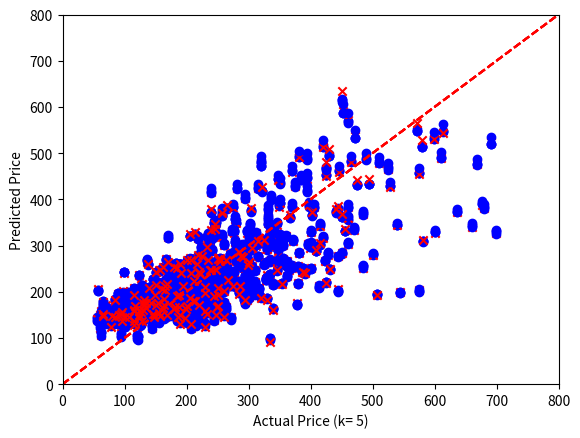

The matplotlib source for this figure:
import numpy as np
import matplotlib.pyplot as plt

#cross validate the linear system Xc = y
def cross_validate(X,y,folds=5,display=False,label="Data",lower_x=0,upper_x=10,lower_y=0,upper_y=10):
    plt.ion()
    m,n = X.shape
    partition = np.array_split(np.random.permutation(m),folds)  #randomly splits the data into (roughly) equal number of folds and represents this partition as a set of set of indices. The default number of folds is 5.
    c = np.zeros((folds,n)) #initialize the regression models. c[k] is the coefficient vector for the model generated when partition[k] acts as test set                                     
    training_error = np.zeros(folds) #initialize the training errors. training_error[k] is the training error for the model c[k].                                     
    test_error = np.zeros(folds) #initialize the test errors. test_error[k] is the test error for the model c[k].   
    for k in range(folds):
        test_index = partition[k]                   #set of indices for current test set
        training_index = np.concatenate(partition[:k]+partition[k+1:]) #set of indices for current training set
        a = np.linalg.lstsq(X[training_index],y[training_index],rcond=None)[0]
        c[k] = a                                  #create model c[k] using least squares    
        training_error[k] = np.linalg.norm(X[training_index] @ a - y[training_index])/np.linalg.norm(y[training_index]) #compute training error of c[k]
        test_error[k] = np.linalg.norm(X[test_index] @ a - y[test_index])/np.linalg.norm(y[test_index]) #compute test error of c[k]
        if display:              #display visualization of cross-validation if requested
            plt.scatter(y[training_index], X[training_index] @ a, color='b', marker='o')
            plt.scatter(y[test_index], X[test_index] @ a, color='r', marker='x')
            plt.plot((lower_x,upper_x),(lower_y,upper_y) ,ls='--', c = 'r')
            plt.ylim(lower_y,upper_y)
            plt.xlim(lower_x,upper_x)
            plt.xlabel(f"Actual {label} (k= {str(k+1)})")
            plt.ylabel(f"Predicted {label}")
            plt.show()
    return c,training_error,test_error
      
###################### Example ######################
def house_sales_data():
    # 774 House sales in Sacramento area.
    # Column 1: region (1--4) based on 5-digit ZIP code (see Table 13.4.)
    # Column 2: number of bedrooms.
    # Column 3: number of bathrooms.
    # Column 4: house area in square feet.
    # Column 5: 1 if a condo, 0 otherwise.
    # Column 6: selling price in dollars.
    X = np.array([[ 2,   2,   2,    941,   1,     94905],
         [ 2,   3,   2,   1146,   0,     98937],
         [ 2,   3,   2,    909,   0,    100309],
         [ 3,   3,   2,   1289,   0,    106250],
         [ 3,   3,   1,   1020,   0,    107502],
         [ 2,   2,   2,   1022,   0,    108750],
         [ 2,   2,   2,   1134,   1,    110700],
         [ 2,   2,   1,    844,   0,    113263],
         [ 2,   2,   1,    795,   1,    116250],
         [ 2,   2,   1,    588,   0,    120000],
         [ 2,   3,   2,   1356,   0,    121630],
         [ 2,   3,   2,   1118,   0,    122000],
         [ 3,   4,   2,   1329,   0,    122682],
         [ 2,   4,   2,   1240,   0,    123000],
         [ 2,   3,   2,   1601,   0,    124100],
         [ 2,   3,   2,    901,   0,    125000],
         [ 2,   3,   2,   1088,   0,    126640],
         [ 3,   3,   1,    963,   0,    127281],
         [ 3,   3,   2,   1119,   0,    129000],
         [ 2,   4,   2,   1380,   0,    131200],
         [ 3,   3,   2,   1248,   0,    132000],
         [ 3,   2,   2,   1039,   1,    133000],
         [ 2,   3,   2,   1152,   0,    134555],
         [ 2,   3,   2,   1380,   0,    136500],
         [ 2,   3,   2,   1116,   0,    138750],
         [ 3,   2,   2,   1039,   1,    141000],
         [ 3,   3,   2,   1418,   0,    146250],
         [ 2,   3,   2,   1082,   0,    147308],
         [ 3,   4,   2,   1472,   0,    148750],
         [ 3,   4,   2,   1146,   0,    149593],
         [ 2,   1,   1,    760,   1,    150000],
         [ 2,   2,   2,   1304,   1,    152000],
         [ 3,   3,   2,   1207,   0,    154000],
         [ 3,   3,   2,   1056,   0,    156896],
         [ 2,   2,   2,   1043,   0,    161250],
         [ 2,   4,   2,   1587,   0,    161500],
         [ 2,   4,   1,   1120,   0,    164000],
         [ 3,   4,   2,   1580,   0,    165000],
         [ 3,   4,   1,   1955,   0,    166357],
         [ 2,   4,   2,   1656,   0,    166357],
         [ 3,   3,   2,   1477,   0,    168000],
         [ 3,   3,   2,   1188,   0,    170000],
         [ 3,   4,   2,   1590,   0,    173000],
         [ 3,   3,   2,   1463,   0,    174250],
         [ 3,   4,   2,   1714,   0,    174313],
         [ 3,   3,   2,   1185,   0,    178480],
         [ 3,   3,   2,   1406,   0,    178760],
         [ 3,   3,   2,   1172,   0,    181000],
         [ 2,   3,   1,   1152,   0,    181872],
         [ 3,   4,   3,   1851,   0,    182587],
         [ 2,   3,   2,   1215,   0,    182716],
         [ 3,   3,   2,   1130,   0,    182750],
         [ 2,   4,   2,   1603,   0,    183200],
         [ 3,   3,   1,   1479,   0,    188741],
         [ 3,   3,   2,   1420,   0,    189000],
         [ 3,   3,   2,   1280,   0,    192067],
         [ 3,   3,   2,   1586,   0,    194000],
         [ 2,   3,   2,   1362,   0,    194818],
         [ 3,   3,   2,   1266,   0,    198000],
         [ 3,   4,   2,   1715,   0,    199500],
         [ 4,   3,   2,   1820,   0,    200000],
         [ 2,   3,   1,    936,   0,    200000],
         [ 2,   3,   2,   1511,   0,    208000],
         [ 3,   4,   2,   1590,   0,    212864],
         [ 3,   4,   2,   1596,   0,    221000],
         [ 2,   2,   2,   1341,   0,    221000],
         [ 3,   5,   3,   2136,   0,    223058],
         [ 3,   4,   2,   1616,   0,    227887],
         [ 3,   3,   2,   1478,   0,    231477],
         [ 2,   3,   2,   1287,   0,    234697],
         [ 2,   4,   2,   1277,   0,    235000],
         [ 2,   4,   2,   1448,   0,    236000],
         [ 3,   4,   3,   2235,   0,    236685],
         [ 2,   3,   2,   2093,   0,    237800],
         [ 2,   3,   2,   1193,   0,    240122],
         [ 3,   3,   2,   2163,   0,    242638],
         [ 3,   3,   2,   1269,   0,    244000],
         [ 3,   3,   1,    958,   0,    244960],
         [ 3,   5,   3,   2508,   0,    245918],
         [ 2,   3,   2,   1305,   0,    250000],
         [ 3,   4,   2,   1591,   0,    250000],
         [ 2,   2,   2,   1326,   1,    250134],
         [ 3,   3,   2,   1843,   0,    254200],
         [ 2,   4,   2,   1921,   0,    254200],
         [ 3,   5,   3,   2790,   0,    258000],
         [ 2,   3,   2,   1541,   0,    260000],
         [ 3,   3,   1,   1018,   0,    260014],
         [ 2,   3,   2,   1672,   1,    265000],
         [ 3,   3,   1,    975,   0,    271742],
         [ 3,   4,   3,   2372,   0,    273750],
         [ 3,   3,   2,   1446,   0,    275086],
         [ 3,   4,   3,   3009,   0,    280987],
         [ 3,   4,   2,   2056,   0,    285000],
         [ 3,   4,   2,   1993,   0,    287417],
         [ 3,   3,   2,   1857,   0,    291000],
         [ 1,   2,   1,   1126,   0,    292024],
         [ 3,   5,   3,   2494,   0,    297000],
         [ 3,   3,   2,   1843,   0,    298000], 
         [ 2,   2,   2,   1520,   0,    299000],
         [ 2,   5,   3,   2800,   0,    304037],
         [ 3,   4,   2,   2309,   0,    311000],
         [ 2,   5,   3,   2367,   0,    315537],
         [ 2,   5,   4,   3516,   0,    320000],
         [ 3,   4,   3,   1914,   0,    328360],
         [ 2,   2,   1,   1690,   0,    334150],
         [ 3,   3,   3,   2725,   0,    335750],
         [ 3,   4,   3,   2354,   0,    335750],
         [ 4,   3,   2,   2185,   0,    344250],
         [ 3,   4,   2,   1801,   0,    346210],
         [ 3,   3,   3,   1961,   0,    347029],
         [ 3,   4,   2,   3134,   0,    347650],
         [ 3,   4,   3,   1915,   0,    351300],
         [ 2,   4,   3,   2734,   0,    370500],
         [ 3,   3,   2,   2110,   0,    372000],
         [ 3,   5,   3,   3164,   0,    375000],
         [ 2,   5,   3,   3599,   0,    381300],
         [ 3,   4,   2,   2054,   0,    381942],
         [ 2,   4,   2,   1830,   0,    387731],
         [ 1,   3,   3,   1627,   0,    391000],
         [ 3,   4,   3,   3440,   0,    394470],
         [ 4,   3,   2,   2846,   0,    395000],
         [ 3,   4,   3,   2359,   0,    400186],
         [ 3,   3,   3,   2052,   0,    415000],
         [ 3,   5,   3,   3433,   0,    425000],
         [ 2,   5,   3,   3615,   0,    430000],
         [ 4,   5,   3,   2687,   0,    460000],
         [ 3,   4,   3,   2724,   0,    461000],
         [ 3,   4,   3,   3440,   0,    489332],
         [ 3,   5,   4,   3508,   0,    510000],
         [ 4,   4,   2,   2462,   0,    539000],
         [ 2,   3,   3,   2325,   0,    660000],
         [ 2,   2,   1,    795,   1,     69000],
         [ 1,   4,   2,   1099,   0,     70000],
         [ 3,   2,   1,    840,   1,     71000],
         [ 2,   2,   1,    800,   0,     78000],
         [ 3,   2,   1,    746,   0,     78400],
         [ 3,   3,   1,   1067,   0,     80000],
         [ 2,   4,   2,   1316,   0,     89000],
         [ 2,   3,   1,   1337,   0,     90000],
         [ 3,   2,   1,    868,   0,     90000],
         [ 3,   3,   1,    924,   0,     92000],
         [ 3,   2,   1,    610,   0,     93675],
         [ 2,   2,   1,   1220,   0,     98000],
         [ 3,   1,   1,    722,   1,     98000],
         [ 2,   3,   1,   1643,   0,     99000],
         [ 3,   1,   1,    722,   1,    100000],
         [ 3,   3,   1,   1080,   0,    106716],
         [ 3,   3,   1,   1039,   0,    111000],
         [ 2,   3,   1,   1051,   0,    111000],
         [ 2,   2,   2,    967,   0,    114800],
         [ 2,   3,   1,   1098,   0,    120108],
         [ 3,   3,   1,   1050,   0,    123225],
         [ 2,   3,   2,   1110,   0,    123750],
         [ 2,   3,   1,    888,   0,    125000],
         [ 3,   3,   2,   1120,   0,    125000],
         [ 2,   3,   2,   1080,   0,    126000],
         [ 2,   3,   1,    957,   0,    129000],
         [ 2,   2,   1,    952,   0,    134000],
         [ 2,   3,   2,   1211,   0,    135000],
         [ 2,   3,   2,   1264,   0,    135500],
         [ 2,   3,   1,   1080,   0,    140000],
         [ 3,   3,   2,   1266,   0,    140000],
         [ 2,   2,   2,    994,   1,    142500],
         [ 2,   3,   2,   1202,   0,    143500],
         [ 3,   2,   1,    722,   0,    145000],
         [ 3,   4,   2,   1448,   0,    145000],
         [ 3,   3,   2,   1188,   0,    145000],
         [ 2,   4,   2,   1183,   0,    146000],
         [ 3,   3,   1,   1320,   0,    148500],
         [ 3,   3,   2,   1117,   0,    149000],
         [ 3,   3,   2,   1364,   0,    150000],
         [ 3,   4,   2,   1310,   0,    150000],
         [ 3,   2,   2,   1006,   0,    152000],
         [ 2,   3,   2,   1104,   0,    156000],
         [ 2,   2,   1,    810,   0,    156000],
         [ 3,   2,   2,   1123,   0,    156000],
         [ 2,   2,   1,    904,   0,    157788],
         [ 2,   3,   2,   1156,   0,    161653],
         [ 3,   2,   1,   1321,   0,    161829],
         [ 2,   3,   2,   1392,   0,    165000],
         [ 3,   3,   2,   1439,   0,    168000],
         [ 2,   3,   2,   1159,   0,    169000],
         [ 2,   3,   2,   1671,   0,    175000],
         [ 3,   3,   2,   1740,   0,    176250],
         [ 3,   3,   2,   1265,   0,    179000],
         [ 2,   2,   2,   1007,   0,    180000],
         [ 3,   3,   2,   1716,   0,    180400],
         [ 3,   4,   2,   1685,   0,    182000],
         [ 2,   4,   2,   1829,   0,    184500],
         [ 3,   3,   2,   1555,   0,    185000],
         [ 2,   4,   2,   1120,   0,    189000],
         [ 2,   3,   2,   1137,   0,    194000],
         [ 3,   3,   1,   1174,   0,    195000],
         [ 2,   3,   2,   1393,   0,    200000],
         [ 3,   3,   2,   1289,   0,    205000],
         [ 2,   4,   2,   1799,   0,    205000],
         [ 3,   4,   3,   1953,   0,    205000],
         [ 3,   2,   1,    723,   0,    207000],
         [ 2,   4,   2,   1578,   0,    215000],
         [ 2,   3,   2,   1317,   0,    215000],
         [ 3,   3,   1,   1360,   0,    222381],
         [ 2,   3,   2,   1522,   0,    225000],
         [ 2,   4,   2,   1751,   0,    225000],
         [ 3,   3,   2,   1465,   0,    225000],
         [ 3,   4,   2,   1605,   0,    228000],
         [ 2,   4,   2,   1475,   0,    229665],
         [ 4,   3,   1,   1216,   0,    230000],
         [ 2,   2,   2,   1315,   0,    230000],
         [ 3,   3,   2,   1567,   0,    230000],
         [ 2,   3,   2,   1776,   0,    234000],
         [ 2,   3,   2,   2187,   0,    235000],
         [ 3,   3,   1,   1291,   0,    236250],
         [ 2,   3,   2,   1503,   0,    245000],
         [ 3,   4,   3,   2491,   0,    245000],
         [ 1,   2,   1,   1269,   0,    245000],
         [ 2,   3,   2,   1176,   0,    250000],
         [ 2,   4,   2,   1456,   0,    250000],
         [ 4,   3,   2,   1498,   0,    250000],
         [ 2,   3,   2,   1574,   0,    255000],
         [ 3,   3,   2,   2170,   0,    257729],
         [ 3,   4,   2,   1595,   0,    260000],
         [ 2,   3,   2,   1567,   0,    261000],
         [ 3,   4,   2,   1253,   0,    264469],
         [ 2,   4,   3,   1768,   0,    265000],
         [ 2,   4,   3,   2030,   0,    270000],
         [ 2,   3,   2,   1531,   0,    270000],
         [ 3,   4,   3,   1653,   0,    275000],
         [ 3,   4,   2,   2056,   0,    275000],
         [ 3,   4,   3,   2494,   0,    280000],
         [ 2,   3,   2,   1450,   0,    286013],
         [ 2,   4,   2,   2169,   0,    292000],
         [ 4,   3,   2,   1440,   0,    292000],
         [ 2,   3,   2,   1527,   0,    293993],
         [ 4,   3,   2,   1401,   0,    294000],
         [ 2,   3,   2,   1411,   0,    296769],
         [ 2,   3,   1,   1284,   0,    300000],
         [ 3,   4,   3,   2307,   0,    300000],
         [ 2,   4,   2,   1910,   0,    300500],
         [ 2,   3,   2,   1981,   0,    305000],
         [ 3,   4,   2,   2205,   0,    319789],
         [ 4,   2,   2,   1449,   0,    330000],
         [ 4,   3,   2,   1258,   0,    330000],
         [ 3,   3,   2,   2575,   0,    331000],
         [ 3,   2,   1,    539,   0,    334000],
         [ 2,   4,   3,   2208,   0,    336000],
         [ 1,   3,   1,   1108,   0,    339000],
         [ 4,   4,   2,   1595,   0,    339000],
         [ 3,   4,   2,   2159,   0,    345000],
         [ 4,   3,   2,   1838,   0,    356000],
         [ 3,   4,   2,   1900,   0,    361745],
         [ 1,   4,   2,   1718,   0,    361948],
         [ 3,   5,   3,   3389,   0,    370000],
         [ 3,   5,   4,   3260,   0,    385000],
         [ 4,   3,   2,   2016,   0,    399000],
         [ 4,   4,   2,   2607,   0,    402000],
         [ 3,   4,   3,   2724,   0,    406026],
         [ 3,   5,   4,   3746,   0,    420000],
         [ 2,   4,   2,   3192,   0,    425000],
         [ 1,   2,   1,   1247,   0,    445000],
         [ 4,   4,   2,   2581,   0,    450000],
         [ 2,   3,   1,   2068,   0,    460000],
         [ 3,   4,   3,   3992,   0,    460000],
         [ 2,   4,   4,   3397,   0,    465000],
         [ 2,   5,   3,   3881,   0,    471750],
         [ 2,   2,   2,   1598,   0,    484000],
         [ 3,   4,   3,   3070,   0,    495000],
         [ 3,   5,   3,   3984,   0,    572500],
         [ 2,   4,   2,   2222,   0,    582000],
         [ 4,   4,   3,   3838,   0,    613401],
         [ 2,   5,   5,   2846,   0,    680000],
         [ 1,   5,   2,   2484,   0,    699000],
         [ 2,   3,   1,    970,   0,     61500],
         [ 1,   2,   1,    623,   0,     62050],
         [ 3,   2,   1,    932,   0,     65000],
         [ 2,   2,   1,    796,   0,     65000],
         [ 3,   2,   1,    834,   0,     68000],
         [ 3,   2,   1,    834,   0,     68000],
         [ 2,   2,   1,    924,   1,     77000],
         [ 2,   2,   1,    795,   1,     82732],
         [ 2,   3,   1,   1250,   0,     84000],
         [ 3,   2,   1,    984,   0,     84675],
         [ 3,   3,   1,   1013,   0,     85000],
         [ 3,   3,   1,   1012,   0,     90000],
         [ 3,   2,   1,    795,   1,     90000],
         [ 2,   2,   2,    918,   0,     91000],
         [ 2,   3,   1,   1082,   0,     95000],
         [ 2,   2,   1,    964,   0,     97500],
         [ 3,   1,   1,    625,   1,    100000],
         [ 2,   2,   1,    888,   0,    101000],
         [ 2,   4,   2,   1120,   0,    102750],
         [ 2,   3,   1,   1331,   0,    112500],
         [ 2,   3,   1,   1014,   0,    113000],
         [ 3,   4,   2,   1448,   0,    114000],
         [ 2,   3,   1,    966,   0,    114000],
         [ 3,   2,   1,    779,   0,    114750],
         [ 2,   2,   2,    836,   1,    115000],
         [ 4,   2,   2,   1100,   1,    115000],
         [ 3,   3,   1,   1174,   0,    116100],
         [ 2,   3,   2,   1207,   0,    119250],
         [ 3,   2,   1,    804,   0,    120000],
         [ 2,   2,   2,    958,   1,    120000],
         [ 3,   3,   2,   1366,   0,    120108],
         [ 3,   2,   2,    901,   0,    121500],
         [ 2,   3,   1,    696,   0,    121725],
         [ 3,   3,   2,   1080,   0,    122000],
         [ 3,   3,   2,   1104,   0,    123000],
         [ 2,   2,   1,    972,   0,    125000],
         [ 2,   4,   2,   1390,   0,    125573],
         [ 2,   4,   2,   1354,   0,    126714],
         [ 3,   2,   1,    795,   1,    126960],
         [ 4,   2,   1,    780,   1,    127000],
         [ 3,   4,   2,   1587,   0,    127500],
         [ 2,   3,   2,   1209,   0,    130000],
         [ 3,   2,   1,   1139,   0,    133105],
         [ 2,   2,   2,   1690,   0,    136500],
         [ 2,   3,   2,   1245,   1,    139500],
         [ 2,   3,   2,   1416,   0,    140000],
         [ 3,   3,   2,   1300,   0,    140800],
         [ 3,   3,   2,   1120,   0,    145000],
         [ 3,   4,   2,   1590,   0,    147000],
         [ 3,   3,   2,   1407,   0,    149600],
         [ 3,   5,   2,   1516,   0,    150000],
         [ 3,   3,   2,   1646,   0,    150000],
         [ 3,   3,   2,   1676,   0,    155000],
         [ 2,   3,   2,   1370,   0,    155435],
         [ 2,   3,   2,   1370,   0,    155500],
         [ 2,   4,   2,   1351,   0,    158000],
         [ 2,   3,   2,   1152,   0,    158000],
         [ 3,   3,   2,   1452,   0,    160000],
         [ 4,   2,   1,    990,   0,    160000],
         [ 2,   2,   2,   1162,   0,    164000],
         [ 2,   3,   2,   1182,   0,    164000],
         [ 3,   2,   2,   1112,   0,    165000],
         [ 3,   3,   2,   1100,   0,    167000],
         [ 2,   4,   2,   1280,   0,    167293],
         [ 2,   4,   2,   1280,   0,    167293],
         [ 3,   3,   1,   1039,   0,    168000],
         [ 2,   3,   2,   1159,   0,    170000],
         [ 2,   4,   2,   1917,   0,    170000],
         [ 2,   3,   2,   1520,   0,    170000],
         [ 3,   3,   2,   1204,   0,    174000],
         [ 2,   3,   2,   1120,   0,    178000],
         [ 3,   3,   2,   1436,   0,    180000],
         [ 3,   3,   2,   1451,   0,    180000],
         [ 3,   4,   2,   1638,   0,    180000],
         [ 2,   2,   2,   1000,   1,    182000],
         [ 4,   3,   1,   1152,   0,    188325],
         [ 4,   3,   2,   1154,   0,    191500],
         [ 2,   3,   2,   1353,   0,    192000],
         [ 2,   3,   2,   1329,   0,    192700],
         [ 3,   3,   1,   1356,   0,    195000],
         [ 2,   3,   2,   1505,   0,    197654],
         [ 2,   3,   1,   1009,   0,    198000],
         [ 3,   3,   2,   1144,   0,    200345],
         [ 2,   2,   1,    930,   0,    203000],
         [ 2,   4,   2,   1766,   0,    207000],
         [ 3,   4,   3,   1940,   0,    208000],
         [ 3,   4,   2,   1776,   0,    210000],
         [ 2,   3,   1,   1258,   0,    212000],
         [ 3,   4,   2,   1872,   0,    213675],
         [ 3,   2,   2,   1112,   0,    213697],
         [ 2,   4,   2,   1856,   0,    215000],
         [ 1,   4,   3,   1939,   0,    215000],
         [ 4,   3,   1,    998,   0,    215100],
         [ 4,   3,   2,   1758,   0,    217500],
         [ 2,   3,   2,   2142,   0,    218000],
         [ 3,   2,   1,    950,   0,    220000],
         [ 3,   4,   3,   1739,   0,    221000],
         [ 3,   3,   2,   1516,   0,    222900],
         [ 2,   3,   1,    988,   0,    223139],
         [ 3,   4,   2,   1555,   0,    225500],
         [ 3,   3,   2,   1212,   0,    228327],
         [ 2,   4,   2,   1871,   0,    230000],
         [ 3,   3,   2,   1302,   0,    230000],
         [ 2,   2,   1,    756,   1,    230522],
         [ 2,   4,   3,   2026,   0,    231200],
         [ 3,   3,   2,   1375,   0,    232000],
         [ 2,   2,   2,   1250,   1,    232500],
         [ 3,   3,   1,   1058,   0,    233641],
         [ 2,   3,   2,   1187,   0,    234000],
         [ 3,   2,   2,   1324,   0,    234500],
         [ 3,   4,   3,   1936,   0,    235000],
         [ 4,   3,   2,   1427,   0,    236073],
         [ 2,   3,   2,   1678,   1,    238000],
         [ 3,   4,   2,   1798,   0,    238861],
         [ 2,   4,   3,   2652,   0,    239700],
         [ 3,   4,   2,   1816,   0,    240000],
         [ 2,   5,   3,   3076,   0,    240000],
         [ 3,   4,   2,   1844,   0,    241000],
         [ 3,   3,   2,   1306,   0,    245000],
         [ 2,   4,   3,   2447,   0,    246000],
         [ 3,   4,   2,   1176,   0,    247234],
         [ 2,   4,   2,   1182,   0,    247480],
         [ 2,   3,   1,   1160,   0,    249862],
         [ 2,   3,   2,   1424,   0,    251000],
         [ 2,   4,   2,   1574,   0,    252155],
         [ 2,   3,   2,   1830,   0,    254172],
         [ 3,   4,   2,   1724,   0,    258000],
         [ 4,   2,   2,   1255,   1,    260000],
         [ 2,   4,   3,   2175,   0,    261000],
         [ 2,   4,   2,   1904,   0,    261000],
         [ 4,   4,   2,   1808,   0,    262500],
         [ 2,   4,   2,   2711,   0,    266000],
         [ 2,   3,   1,   1713,   0,    266000],
         [ 3,   3,   2,   1457,   0,    270000],
         [ 3,   4,   3,   2724,   0,    274425],
         [ 3,   3,   2,   1468,   0,    275336],
         [ 2,   4,   3,   2550,   0,    277980],
         [ 3,   4,   2,   1928,   0,    280000],
         [ 1,   3,   3,   1922,   0,    284686],
         [ 2,   3,   2,   1343,   0,    284893],
         [ 4,   3,   2,   1510,   0,    285000],
         [ 2,   4,   2,   1559,   0,    285000],
         [ 3,   5,   3,   2992,   0,    295000],
         [ 3,   4,   2,   2109,   0,    296000],
         [ 2,   4,   2,   1524,   0,    296056],
         [ 3,   3,   2,   1248,   0,    297359],
         [ 3,   4,   2,   1876,   0,    299940],
         [ 2,   4,   3,   1851,   0,    305000],
         [ 2,   4,   2,   2218,   0,    311328],
         [ 3,   3,   2,   1394,   0,    313138],
         [ 3,   3,   2,   1410,   0,    316630],
         [ 3,   5,   3,   3468,   0,    320000],
         [ 2,   5,   3,   2346,   0,    320000],
         [ 2,   5,   3,   2347,   0,    325000],
         [ 2,   4,   2,   1659,   0,    328578],
         [ 3,   3,   3,   2442,   0,    331000],
         [ 2,   4,   2,   2155,   0,    340000],
         [ 3,   3,   2,   1810,   0,    345746],
         [ 3,   4,   2,   2789,   0,    351000],
         [ 3,   4,   2,   1606,   0,    353767],
         [ 2,   4,   2,   2166,   0,    356035],
         [ 2,   4,   2,   1871,   0,    360552],
         [ 2,   3,   2,   1800,   0,    362305],
         [ 1,   3,   1,   1683,   0,    365000],
         [ 4,   2,   2,   1596,   0,    370000],
         [ 3,   3,   2,   1179,   0,    378000],
         [ 1,   3,   1,   1639,   0,    388000],
         [ 2,   5,   3,   3281,   0,    395100],
         [ 1,   3,   2,   1697,   0,    400000],
         [ 2,   4,   3,   2085,   0,    408431],
         [ 4,   4,   3,   1939,   0,    423000],
         [ 1,   2,   3,   1788,   0,    427500],
         [ 4,   3,   2,   1691,   0,    430922],
         [ 3,   4,   2,   2002,   0,    445000],
         [ 3,   4,   4,   4303,   0,    450000],
         [ 2,   5,   3,   4246,   0,    452000],
         [ 4,   3,   2,   2274,   0,    470000],
         [ 2,   4,   4,   3056,   0,    475000],
         [ 3,   3,   3,   2503,   0,    484500],
         [ 4,   3,   2,   1905,   0,    500000],
         [ 4,   3,   2,   1320,   0,    506688],
         [ 2,   4,   2,   3037,   0,    528000],
         [ 3,   5,   2,   3741,   0,    579093],
         [ 4,   4,   3,   2660,   0,    636000],
         [ 2,   4,   3,   3357,   0,    668365],
         [ 4,   5,   3,   2896,   0,    676200],
         [ 3,   5,   3,   3788,   0,    691659],
         [ 3,   2,   1,    838,   0,     55422],
         [ 2,   2,   1,    904,   0,     63000],
         [ 2,   2,   1,   1032,   0,     65000],
         [ 2,   2,   1,    904,   0,     65000],
         [ 1,   2,   1,   1080,   0,     65000],
         [ 3,   2,   2,    990,   0,     66500],
         [ 2,   2,   1,    900,   0,     71000],
         [ 3,   2,   1,    861,   0,     75000],
         [ 3,   2,   1,    906,   1,     77000],
         [ 2,   2,   1,   1011,   0,     85000],
         [ 3,   3,   2,   1089,   0,     95625],
         [ 2,   2,   1,    832,   0,     96140],
         [ 3,   2,   1,    800,   1,    104250],
         [ 2,   4,   2,   1292,   0,    105000],
         [ 3,   2,   1,    810,   0,    108000],
         [ 2,   4,   2,   1064,   0,    109000],
         [ 2,   2,   1,    911,   0,    115000],
         [ 2,   1,   1,    846,   1,    115000],
         [ 2,   3,   2,   1320,   0,    115500],
         [ 2,   3,   2,   1410,   0,    115620],
         [ 2,   3,   2,   1115,   0,    116000],
         [ 3,   3,   2,   1169,   0,    122000],
         [ 3,   3,   2,   1164,   0,    122500],
         [ 3,   4,   2,   1341,   0,    123000],
         [ 2,   3,   2,   1219,   0,    124000],
         [ 2,   4,   2,   1127,   0,    124000],
         [ 2,   3,   2,   1272,   0,    124413],
         [ 3,   4,   2,   1253,   0,    125000],
         [ 3,   3,   2,   1120,   0,    130000],
         [ 2,   2,   2,   1118,   0,    131750],
         [ 2,   4,   3,   1890,   0,    137721],
         [ 2,   3,   2,   1260,   0,    137760],
         [ 3,   3,   2,   1400,   0,    138000],
         [ 2,   3,   1,   1264,   0,    140000],
         [ 3,   3,   1,   1060,   0,    145000],
         [ 3,   2,   2,   1132,   0,    145000],
         [ 3,   3,   2,   1466,   0,    150000],
         [ 2,   3,   2,   1092,   0,    150000],
         [ 3,   4,   2,   1628,   0,    151000],
         [ 2,   3,   2,    960,   0,    155000],
         [ 2,   3,   2,   1075,   0,    155800],
         [ 3,   3,   2,   1428,   0,    156142],
         [ 3,   4,   2,   1358,   0,    158000],
         [ 2,   3,   2,   1410,   0,    160000],
         [ 2,   3,   2,   1711,   0,    161500],
         [ 3,   4,   2,   1483,   0,    161600],
         [ 3,   3,   2,   1140,   0,    162000],
         [ 3,   4,   2,   1549,   0,    165000],
         [ 3,   3,   2,   1410,   0,    165000],
         [ 3,   3,   2,   1240,   0,    167293],
         [ 2,   5,   2,   1712,   0,    168000],
         [ 3,   4,   2,   1580,   0,    168000],
         [ 2,   3,   2,   1669,   0,    168750],
         [ 3,   3,   1,   1029,   0,    168750],
         [ 2,   3,   1,   1103,   0,    170000],
         [ 3,   3,   2,   2161,   0,    170250],
         [ 3,   3,   2,   1650,   0,    173000],
         [ 3,   3,   2,   1200,   0,    176095],
         [ 2,   3,   2,   1170,   0,    176250],
         [ 2,   3,   2,   1199,   0,    178000],
         [ 3,   4,   2,   1695,   0,    179000],
         [ 2,   3,   2,   1157,   0,    180000],
         [ 2,   3,   2,   1410,   0,    180000],
         [ 4,   3,   2,   1174,   0,    180000],
         [ 3,   3,   2,   1593,   0,    181000],
         [ 2,   3,   2,   1093,   0,    182000],
         [ 4,   3,   2,   1770,   0,    182587],
         [ 3,   4,   2,   1436,   0,    185074],
         [ 3,   3,   2,   1124,   0,    185833],
         [ 3,   4,   2,   1139,   0,    186785],
         [ 3,   3,   2,   1638,   0,    187000],
         [ 2,   3,   2,   1328,   0,    188335],
         [ 3,   3,   2,   1273,   0,    190000],
         [ 2,   3,   1,   1082,   0,    190000],
         [ 2,   4,   2,   1578,   0,    190000],
         [ 4,   2,   1,    796,   0,    190000],
         [ 3,   3,   2,   1386,   0,    191250],
         [ 2,   3,   2,   1452,   0,    193000],
         [ 3,   3,   2,   1513,   0,    193500],
         [ 2,   4,   2,   1578,   0,    195000],
         [ 2,   4,   3,   1736,   0,    195000],
         [ 2,   3,   1,   1473,   0,    195000],
         [ 3,   3,   1,   1150,   0,    198000],
         [ 2,   3,   2,   1127,   0,    199900],
         [ 2,   3,   1,   1144,   0,    200000],
         [ 2,   3,   1,    972,   0,    201000],
         [ 3,   4,   2,   2306,   0,    204918],
         [ 2,   3,   2,   1479,   0,    205000],
         [ 2,   3,   2,   1430,   0,    205878],
         [ 3,   4,   2,   1800,   0,    207000],
         [ 2,   4,   2,   1953,   0,    207744],
         [ 2,   3,   2,   1120,   0,    209000],
         [ 2,   3,   2,   1232,   0,    210000],
         [ 2,   1,   1,    984,   1,    210944],
         [ 3,   4,   2,   2329,   0,    213750],
         [ 3,   3,   2,   1351,   0,    215000],
         [ 4,   4,   1,   1376,   0,    215000],
         [ 2,   4,   2,   1566,   0,    220000],
         [ 1,   2,   1,   1115,   0,    220000],
         [ 1,   2,   1,   1032,   0,    220000],
         [ 2,   4,   2,   1419,   0,    220000],
         [ 3,   3,   2,   1261,   0,    220000],
         [ 2,   2,   2,   1637,   0,    220702],
         [ 3,   3,   2,   1338,   0,    222000],
         [ 3,   5,   2,   2254,   0,    222750],
         [ 2,   3,   2,   1441,   0,    225000],
         [ 2,   4,   2,   1991,   0,    225000],
         [ 3,   4,   3,   2126,   0,    228750],
         [ 3,   3,   2,   1094,   0,    229000],
         [ 4,   3,   2,   1462,   0,    230095],
         [ 2,   5,   3,   2258,   0,    232500],
         [ 2,   3,   2,   1074,   0,    233000],
         [ 3,   4,   2,   2111,   0,    233500],
         [ 2,   3,   2,   1686,   0,    239000],
         [ 2,   4,   3,   1915,   0,    240000],
         [ 3,   4,   2,   2367,   0,    240000],
         [ 3,   3,   2,   1962,   0,    240971],
         [ 2,   2,   2,   1406,   0,    242000],
         [ 3,   3,   2,   1789,   0,    243450],
         [ 2,   4,   2,   1876,   0,    243500],
         [ 2,   3,   2,   1235,   0,    246544],
         [ 2,   4,   2,   2504,   0,    246750],
         [ 2,   3,   2,   1676,   0,    247000],
         [ 2,   3,   2,   1367,   0,    249000],
         [ 3,   4,   3,   1899,   0,    249000],
         [ 3,   3,   2,   1636,   0,    250000],
         [ 2,   3,   2,   1828,   0,    250000],
         [ 3,   4,   2,   1438,   0,    252000],
         [ 3,   3,   2,   1451,   0,    255000],
         [ 2,   3,   1,   1520,   0,    255000],
         [ 4,   3,   2,   1506,   0,    255000],
         [ 2,   4,   2,   2605,   0,    257200],
         [ 2,   3,   2,   1196,   0,    260000],
         [ 4,   3,   2,   1621,   0,    260000],
         [ 2,   3,   2,   1811,   0,    263500],
         [ 3,   3,   2,   1540,   0,    266510],
         [ 3,   3,   2,   1543,   0,    275000],
         [ 2,   5,   3,   2494,   0,    276000],
         [ 4,   3,   2,   1650,   0,    276500],
         [ 3,   4,   3,   2214,   0,    278000],
         [ 2,   5,   3,   2280,   0,    279000],
         [ 2,   3,   2,   1443,   0,    280000],
         [ 2,   4,   2,   1582,   0,    280000],
         [ 3,   3,   2,   1857,   0,    285000],
         [ 3,   3,   2,   1735,   0,    288000],
         [ 3,   4,   3,   2096,   0,    289000],
         [ 2,   3,   2,   1720,   0,    290000],
         [ 2,   4,   2,   2160,   0,    290000],
         [ 2,   4,   2,   1382,   0,    293996],
         [ 3,   4,   2,   1721,   0,    294173],
         [ 4,   4,   2,   1328,   0,    295000],
         [ 3,   4,   2,   1982,   0,    298000],
         [ 1,   2,   1,   1144,   0,    299000],
         [ 2,   2,   2,   1623,   0,    300000],
         [ 4,   3,   2,   1457,   0,    300000],
         [ 3,   6,   3,   2555,   0,    300000],
         [ 4,   3,   2,   1577,   0,    300567],
         [ 3,   5,   3,   2592,   0,    303000],
         [ 2,   3,   2,   1401,   0,    305000],
         [ 2,   3,   2,   1502,   0,    310000],
         [ 4,   3,   2,   1327,   0,    310000],
         [ 4,   4,   3,   1800,   0,    310000],
         [ 3,   4,   2,   2169,   0,    311518],
         [ 4,   5,   3,   2457,   0,    312000],
         [ 2,   4,   2,   2004,   0,    315000],
         [ 4,   4,   3,   2212,   0,    315000],
         [ 2,   5,   3,   3134,   0,    315000],
         [ 2,   3,   2,   1360,   0,    315000],
         [ 3,   3,   2,   1276,   0,    320000],
         [ 2,   4,   3,   2962,   0,    322000],
         [ 4,   4,   2,   1888,   0,    325000],
         [ 3,   3,   2,   1548,   0,    328370],
         [ 2,   4,   3,   2109,   0,    330000],
         [ 2,   4,   2,   2484,   0,    331200],
         [ 2,   4,   3,   2258,   0,    332000],
         [ 2,   3,   3,   2212,   0,    334000],
         [ 2,   3,   2,   1616,   0,    335000],
         [ 2,   4,   2,   2372,   0,    341000],
         [ 4,   5,   3,   2606,   0,    346375],
         [ 3,   5,   3,   2877,   0,    349000],
         [ 2,   3,   2,   2960,   0,    350000],
         [ 4,   3,   2,   2172,   0,    350000],
         [ 4,   3,   2,   2100,   1,    350000],
         [ 3,   3,   2,   1795,   0,    351000],
         [ 4,   4,   2,   2295,   0,    360000],
         [ 4,   4,   3,   2577,   0,    367463],
         [ 3,   3,   1,   1727,   0,    380000],
         [ 3,   3,   2,   1485,   0,    380578],
         [ 2,   3,   2,   1655,   0,    386222],
         [ 4,   3,   2,   2049,   0,    395500],
         [ 3,   5,   3,   2875,   0,    397000],
         [ 4,   4,   2,   2199,   0,    400000],
         [ 1,   2,   1,   1304,   0,    413500],
         [ 2,   3,   2,   2334,   0,    415000],
         [ 4,   4,   3,   2278,   0,    420454],
         [ 1,   3,   1,   1493,   0,    425000],
         [ 4,   5,   3,   2787,   0,    441000],
         [ 3,   5,   3,   2824,   0,    445000],
         [ 4,   4,   3,   3261,   0,    446000],
         [ 2,   4,   2,   2053,   0,    450000],
         [ 4,   4,   3,   2379,   0,    455000],
         [ 2,   3,   2,   3173,   0,    525000],
         [ 2,   3,   1,   1348,   0,    545000],
         [ 1,   2,   1,   1252,   0,    575000],
         [ 4,   4,   3,   3229,   0,    575000],
         [ 3,   5,   4,   3863,   0,    598695],
         [ 4,   4,   3,   2356,   0,    600000],
         [ 4,   5,   3,   3579,   0,    610000],
         [ 3,   4,   2,   1512,   0,     56950],
         [ 3,   1,   1,    611,   1,     60000],
         [ 3,   2,   1,    876,   0,     61000],
         [ 2,   2,   1,    933,   1,     62000],
         [ 3,   2,   1,    864,   0,     68566],
         [ 2,   2,   1,   1011,   0,     70000],
         [ 2,   4,   2,   1158,   0,     80000],
         [ 2,   3,   2,   1092,   0,     85500],
         [ 2,   2,   1,    956,   1,     92000],
         [ 3,   2,   2,   1139,   0,     93600],
         [ 3,   3,   1,   1058,   0,     95000],
         [ 2,   3,   2,   1040,   0,     97750],
         [ 3,   3,   2,   1354,   0,    104000],
         [ 2,   3,   1,   1051,   0,    105000],
         [ 2,   1,   1,    682,   1,    107666],
         [ 3,   3,   1,   1161,   0,    109000],
         [ 2,   3,   1,   1004,   0,    110000],
         [ 2,   3,   1,   1229,   0,    110000],
         [ 3,   3,   2,   1249,   0,    112500],
         [ 3,   3,   2,   1161,   0,    114800],
         [ 3,   3,   1,   1010,   0,    116000],
         [ 3,   4,   2,   1462,   0,    121500],
         [ 3,   3,   2,   1269,   0,    122000],
         [ 3,   2,   2,   1188,   0,    123675],
         [ 2,   4,   2,   1570,   0,    126854],
         [ 1,   3,   2,   1093,   0,    127059],
         [ 3,   3,   1,    962,   0,    128687],
         [ 3,   3,   2,   1089,   0,    129500],
         [ 3,   3,   2,   1127,   0,    130000],
         [ 3,   4,   2,   1309,   0,    131750],
         [ 2,   2,   1,    970,   0,    132000],
         [ 3,   3,   2,   1144,   0,    134000],
         [ 2,   3,   1,   1000,   0,    134000],
         [ 2,   3,   2,   1206,   0,    142000],
         [ 2,   3,   1,   1285,   0,    143012],
         [ 3,   3,   2,   1543,   0,    145846],
         [ 2,   2,   1,    884,   0,    147000],
         [ 1,   3,   1,   1019,   0,    148750],
         [ 3,   4,   2,   1392,   0,    150000],
         [ 2,   2,   1,    924,   1,    150454],
         [ 3,   3,   2,   1217,   0,    151087],
         [ 2,   3,   2,   1670,   0,    157296],
         [ 3,   3,   2,   1302,   0,    157500],
         [ 3,   3,   2,   1488,   0,    160000],
         [ 2,   3,   2,   1373,   0,    160000],
         [ 2,   4,   2,   1381,   0,    161250],
         [ 3,   3,   2,   1265,   0,    164000],
         [ 1,   2,   1,    881,   0,    165000],
         [ 3,   4,   2,   1608,   0,    165750],
         [ 2,   3,   1,   1344,   0,    166000],
         [ 2,   3,   2,   1202,   0,    169000],
         [ 4,   3,   2,   1104,   0,    170000],
         [ 3,   3,   2,   1232,   0,    170000],
         [ 3,   3,   1,   1638,   0,    170725],
         [ 3,   2,   2,   1177,   0,    171750],
         [ 2,   3,   2,   1582,   0,    172000],
         [ 3,   2,   2,    904,   0,    173056],
         [ 3,   3,   2,   1340,   0,    174000],
         [ 2,   3,   2,   1204,   0,    174250],
         [ 3,   4,   2,   1477,   0,    176850],
         [ 3,   4,   2,   1497,   0,    179500],
         [ 2,   3,   1,    960,   0,    185000],
         [ 2,   3,   2,   1428,   0,    188700],
         [ 3,   3,   1,   1039,   0,    189000],
         [ 2,   3,   1,   1529,   0,    189000],
         [ 2,   4,   3,   1892,   0,    189836],
         [ 2,   4,   2,   1887,   0,    190000],
         [ 2,   3,   2,   1294,   0,    191250],
         [ 3,   3,   2,   1638,   0,    191675],
         [ 3,   3,   2,   1677,   0,    195500],
         [ 2,   3,   1,   1073,   0,    198000],
         [ 2,   3,   2,   1231,   0,    200000],
         [ 3,   3,   2,   1175,   0,    200000],
         [ 3,   3,   2,   1416,   0,    200000],
         [ 2,   3,   2,   1358,   0,    201528],
         [ 3,   4,   2,   1609,   0,    204750],
         [ 2,   4,   3,   1968,   0,    205000],
         [ 1,   2,   2,   1089,   0,    205000],
         [ 2,   3,   2,   1296,   0,    205900],
         [ 3,   2,   2,   1189,   0,    207000],
         [ 2,   2,   1,    795,   0,    207973],
         [ 4,   3,   2,   1371,   0,    208250],
         [ 2,   3,   1,   1310,   0,    208318],
         [ 3,   3,   2,   1262,   0,    209347],
         [ 3,   4,   2,   1740,   0,    211500],
         [ 2,   3,   2,   1517,   0,    212000],
         [ 3,   3,   2,   1450,   0,    213000],
         [ 3,   3,   2,   1416,   0,    216000],
         [ 3,   3,   1,    888,   0,    216021],
         [ 2,   3,   2,   1882,   0,    219000],
         [ 3,   3,   2,   1302,   0,    219794],
         [ 3,   3,   2,   1418,   0,    220000],
         [ 2,   4,   2,   1319,   0,    220000],
         [ 3,   4,   2,   1770,   0,    220000],
         [ 2,   4,   2,   1627,   0,    223000],
         [ 2,   3,   1,   1040,   0,    224000],
         [ 2,   3,   1,    960,   0,    224252],
         [ 2,   3,   1,   1456,   0,    225000],
         [ 3,   3,   2,   1450,   0,    228000],
         [ 4,   3,   2,   1358,   0,    229027],
         [ 3,   4,   2,   1329,   0,    229500],
         [ 3,   4,   2,   1715,   0,    230000],
         [ 3,   3,   2,   1262,   0,    230000],
         [ 3,   4,   3,   2280,   0,    232425],
         [ 3,   3,   2,   1477,   0,    234000],
         [ 2,   3,   2,   1216,   0,    235000],
         [ 3,   4,   2,   1685,   0,    235301],
         [ 4,   3,   2,   1362,   0,    235738]])
    """ house_sales_data()
    Returns a dictionary `D` with the Sacramento house sales data
    used in section 2.3 and chapter 13.  
    The 6 items in the dictionary are vectors of length 774, with data for 
    774 house sales.
    * `D["location"]`: an integer between 1 and 4 indicating the location.
    * `D["beds"]`:     number of bedrooms
    * `D["baths"]`:    number of bathrooms
    * `D["area"]`:     area in 1000 square feet
    * `D["condo"]`:    1 if a condo, 0 otherwise 
    * `D["price"]`:    selling price in 1000 dollars
    """
    return { 
        "price": X[:,5] / 1000,  # selling price in 1000 dollars
        "area": X[:,3] / 1000,   # house area in 1000 square feet
        "beds": X[:,1],          # number of bedrooms
        "baths": X[:,2],         # number of bathrooms
        "condo": X[:,4],         # 1 if condo, 0 otherwise 
        "location": X[:,0]}     # location (1,2,3,4)

D = house_sales_data()
y = D['price']
X = np.column_stack([D['area'],D['beds'],np.ones(len(y))])


C, train, test = cross_validate(X,y,display=True,label="Price",upper_x=800,upper_y=800)
print(C, "\n\n", np.column_stack((train, test)))
